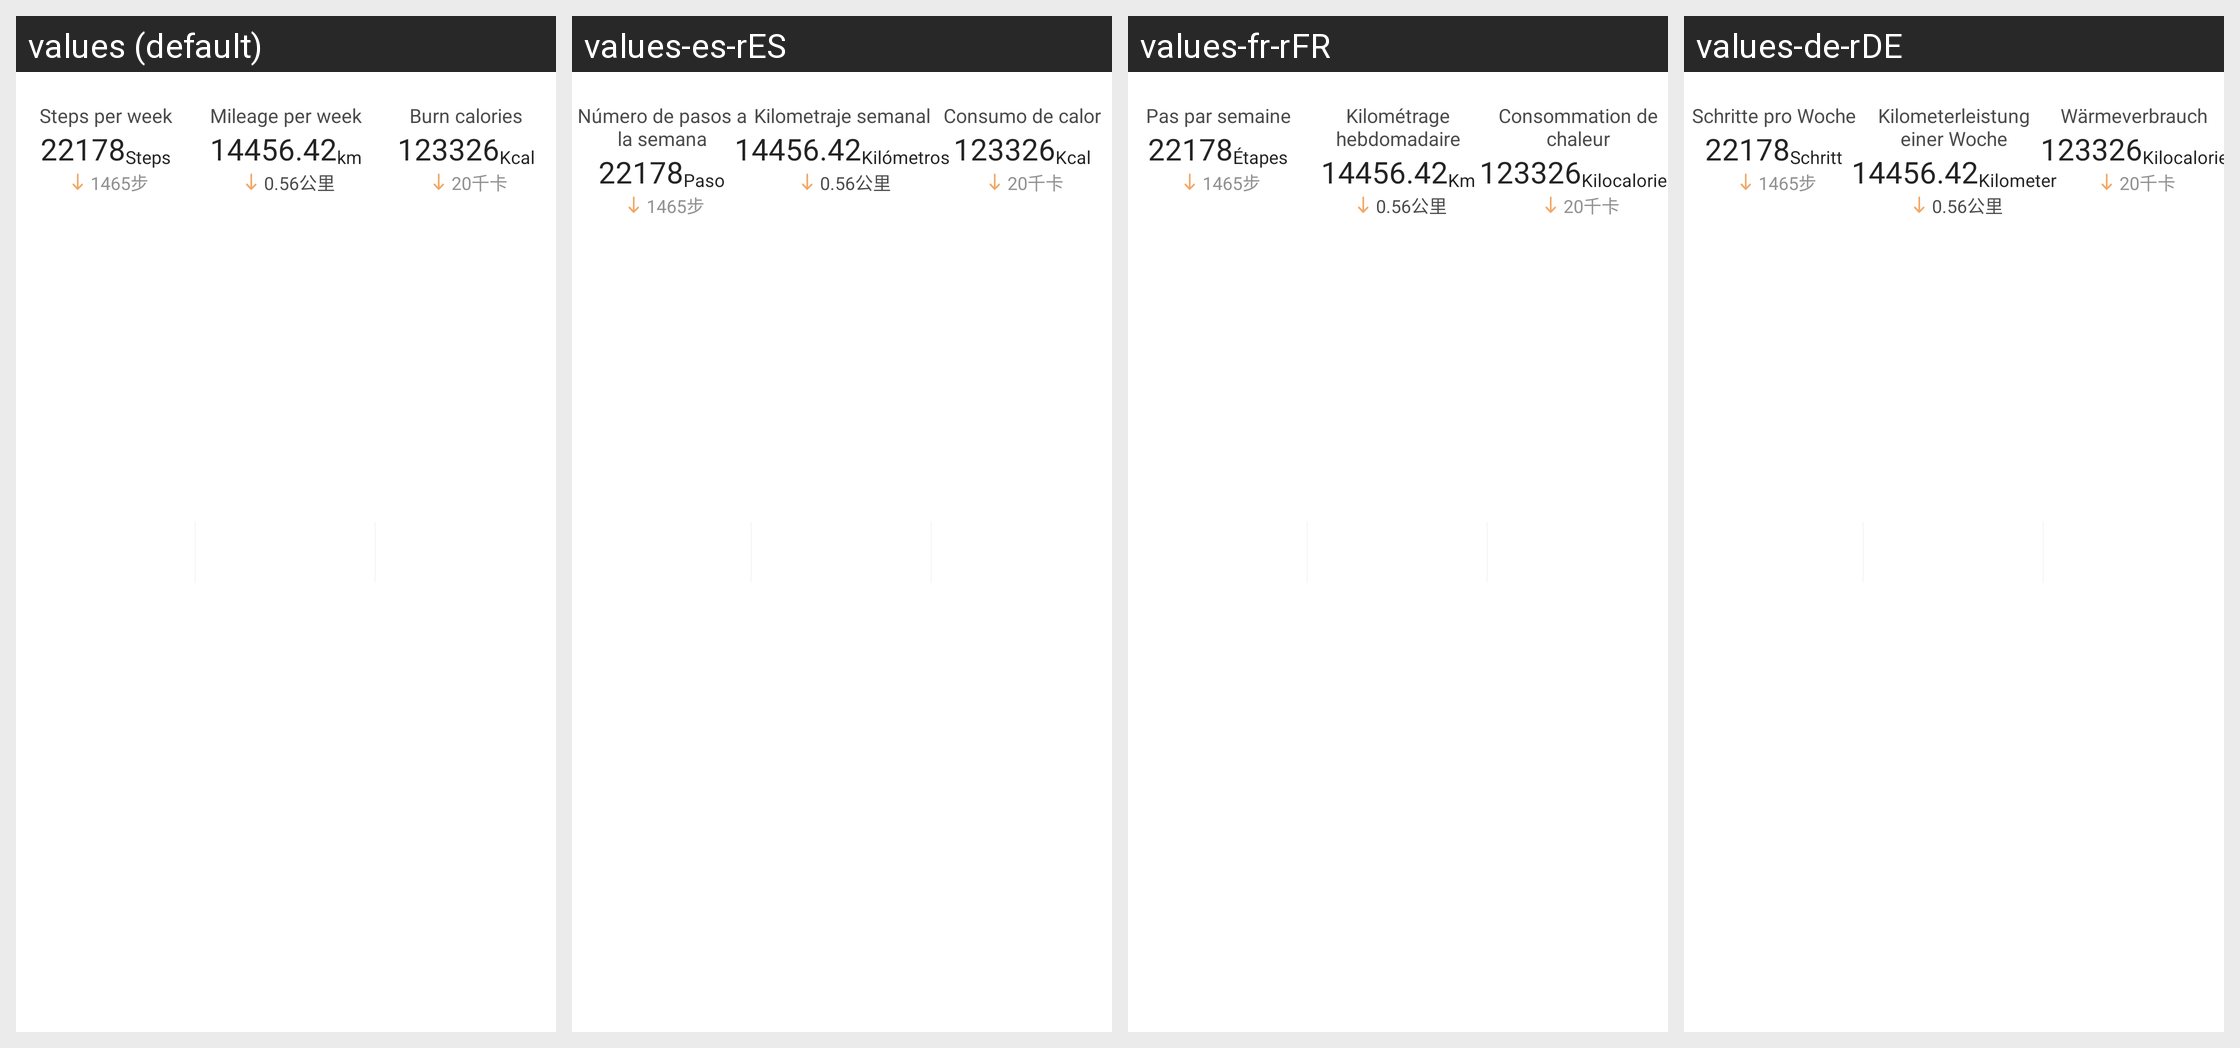

For this localized Android screen grid, give each drawn string resource with its value in every locale shown.
Android screen res/layout/layout_sport_weekly_data.xml rendered under 4 locales, left to right: values (default), values-es-rES, values-fr-rFR, values-de-rDE. Device: Nexus 5 (rendered at 1080×1920; each locale shown at half size, 540×960, under a caption strip naming it); theme Theme.HealthAide.
Other locales in the repository, not shown: values-ar, values-fa, values-in-rID, values-it-rIT, values-iw-rIL, values-ja-rJP, values-ko-rKR, values-ms, values-pl-rPL, values-pt-rPT, values-ru-rRU, values-sv-rSE, values-th-rTH, values-tr-rTR, values-vi-rVN, values-zh.
Strings drawn on this screen, with the default value and each locale's value (text and hints the layout hard-codes, and strings that could not be matched under every locale, appear in the picture but are not listed):

weekly_step
  values: Steps per week
  values-es-rES: Número de pasos a la semana
  values-fr-rFR: Pas par semaine
  values-de-rDE: Schritte pro Woche

step
  values: Steps
  values-es-rES: Paso
  values-fr-rFR: Étapes
  values-de-rDE: Schritt

weekly_distance
  values: Mileage per week
  values-es-rES: Kilometraje semanal
  values-fr-rFR: Kilométrage hebdomadaire
  values-de-rDE: Kilometerleistung einer Woche

km
  values: km
  values-es-rES: Kilómetros
  values-fr-rFR: Km
  values-de-rDE: Kilometer

weekly_kcal
  values: Burn calories
  values-es-rES: Consumo de calor
  values-fr-rFR: Consommation de chaleur
  values-de-rDE: Wärmeverbrauch

kcal
  values: Kcal
  values-es-rES: Kcal
  values-fr-rFR: Kilocalories
  values-de-rDE: Kilocalorie
